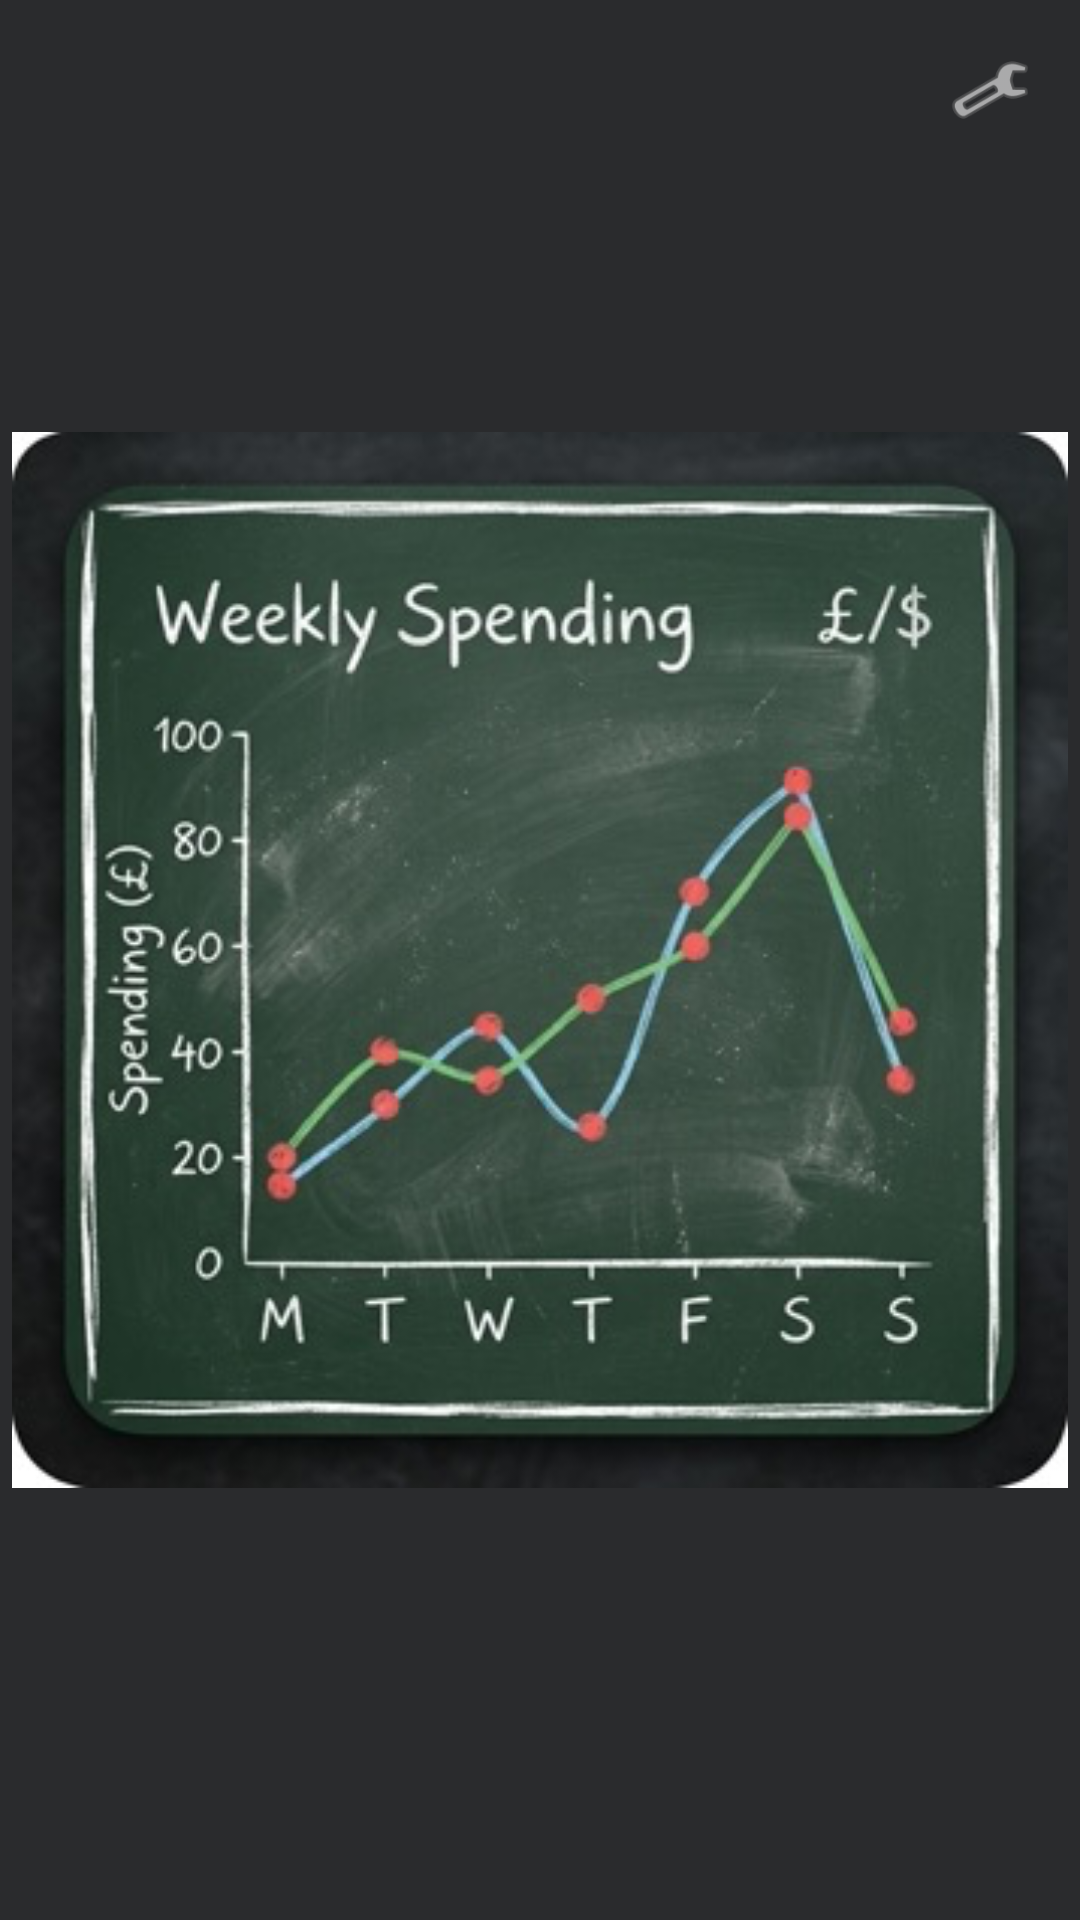

Here is an Android app screen rendered from its layout file. Give the layout XML and the strings, colors and styles it references.
<!-- AndroidManifest.xml: application theme Theme.Vellum -->
<!-- res/layout/weekly_trend_widget.xml -->
<?xml version="1.0" encoding="utf-8"?>
<RelativeLayout xmlns:android="http://schemas.android.com/apk/res/android"
    android:layout_width="match_parent"
    android:layout_height="match_parent"
    android:padding="4dp">

    <ImageView
        android:id="@+id/widget_image"
        android:layout_width="match_parent"
        android:layout_height="match_parent"
        android:scaleType="fitCenter"
        android:src="@drawable/weekly_trend_widget_preview"
        android:contentDescription="Weekly Trend Widget" />

    <ImageView
        android:id="@+id/btn_configure"
        android:layout_width="28dp"
        android:layout_height="28dp"
        android:layout_alignParentEnd="true"
        android:layout_alignParentTop="true"
        android:layout_margin="12dp"
        android:src="@android:drawable/ic_menu_preferences"
        android:contentDescription="Configure Widget"
        android:tint="#80FFFFFF"
        android:clickable="true"
        android:focusable="true" />
</RelativeLayout>
<!-- resources referenced by this layout -->
<resources>
  <!-- drawable weekly_trend_widget_preview: png bitmap (drawable-nodpi, 159184 bytes) -->
  <style name="Theme.Vellum" parent="android:Theme.Material.Light.NoActionBar">
          <item name="android:windowBackground">@color/chalkboard_charcoal</item>
          <item name="android:fontFamily">@font/patrick_hand</item>
      </style>
  <color name="chalkboard_charcoal">#2A2B2D</color>
</resources>
